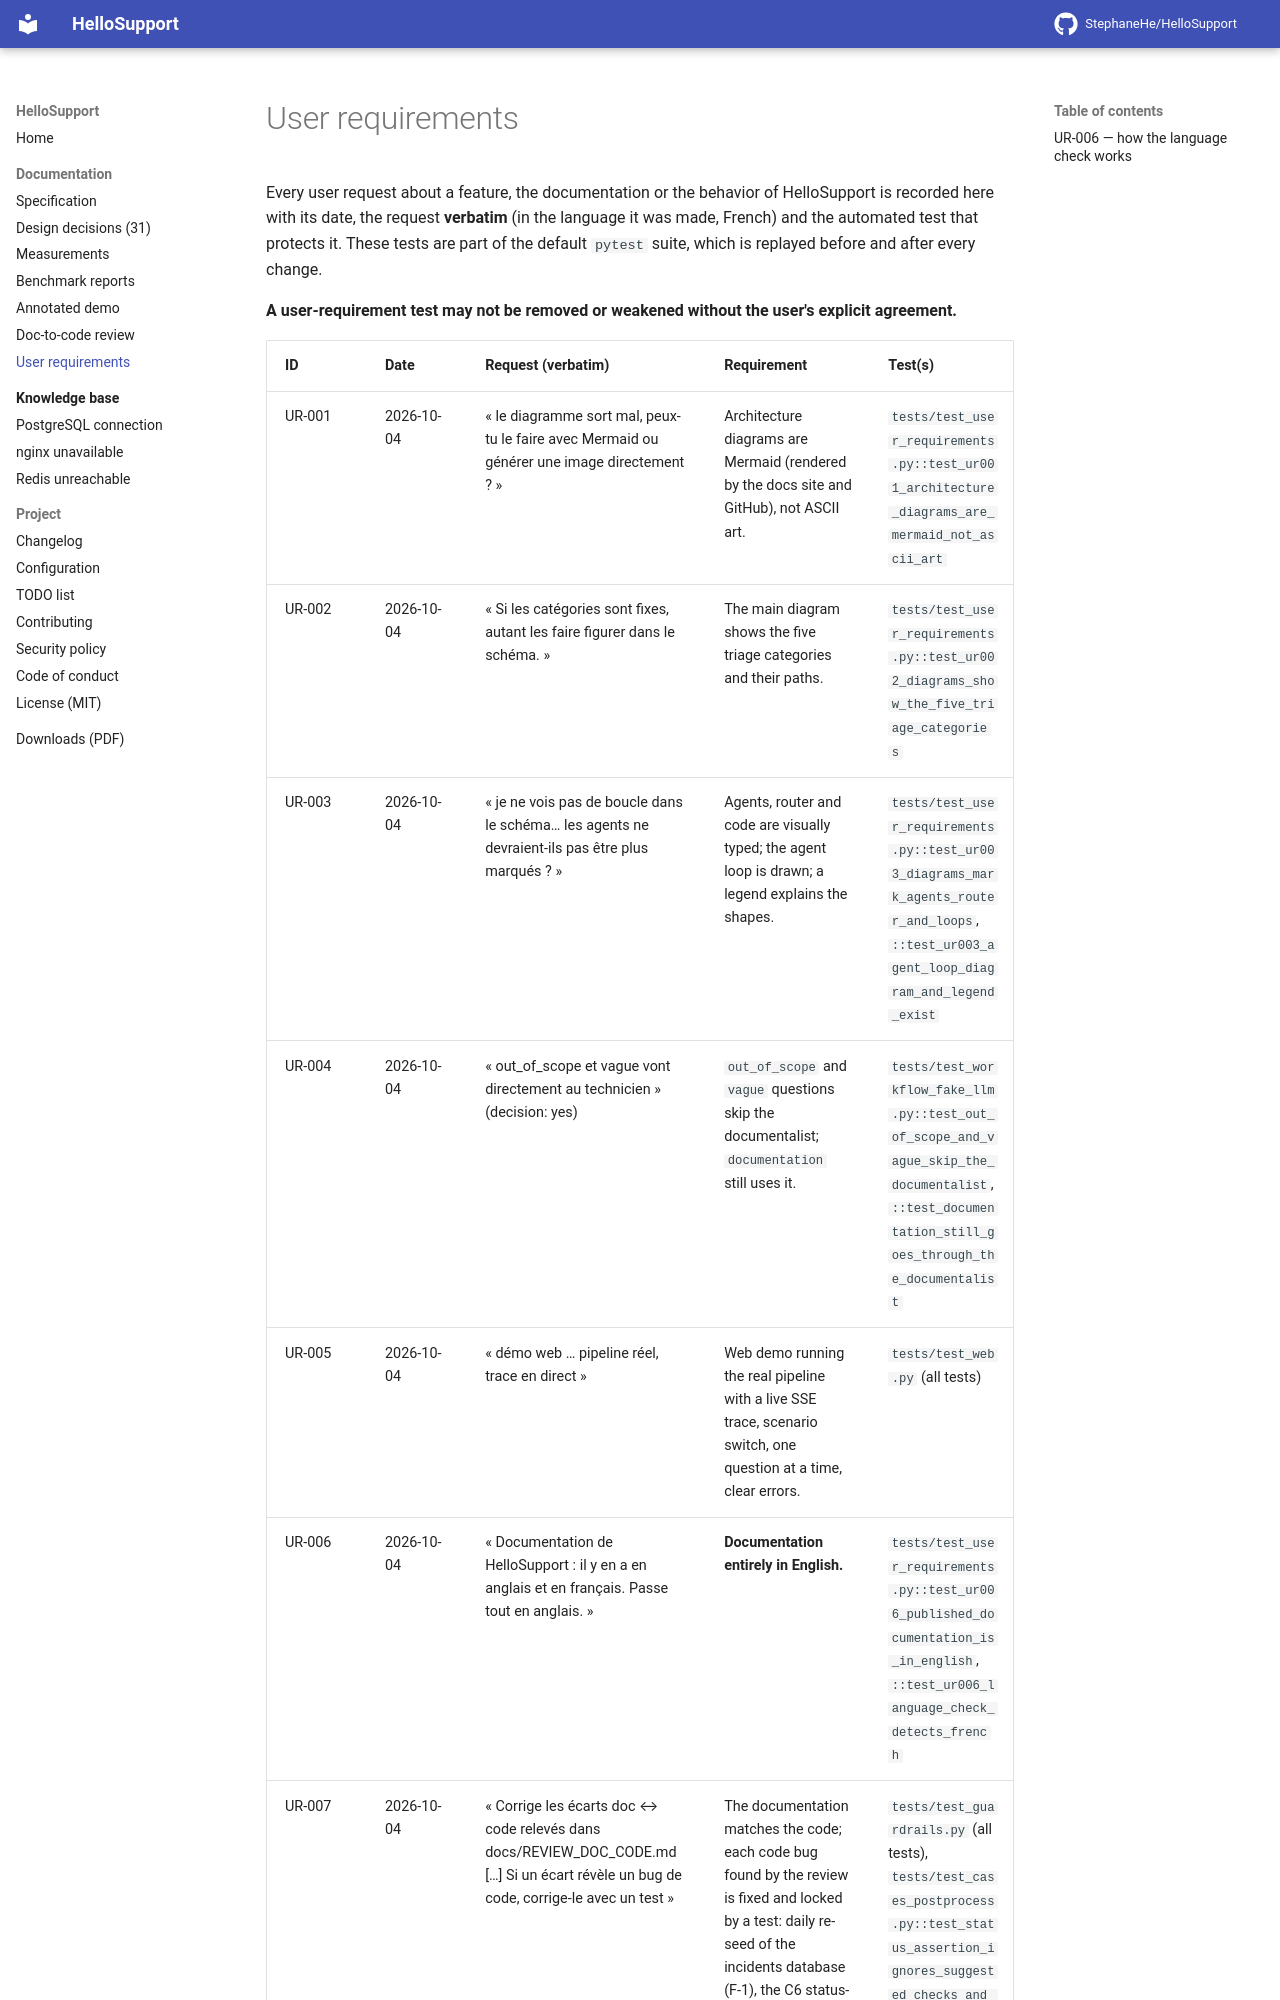

repository: StephaneHe/HelloSupport · page: 1.12/USER_REQUIREMENTS/index.html · generator: mkdocs

# User requirements

Every user request about a feature, the documentation or the behavior of HelloSupport is recorded
here with its date, the request **verbatim** (in the language it was made, French) and the automated
test that protects it. These tests are part of the default `pytest` suite, which is replayed before
and after every change.

**A user-requirement test may not be removed or weakened without the user's explicit agreement.**
